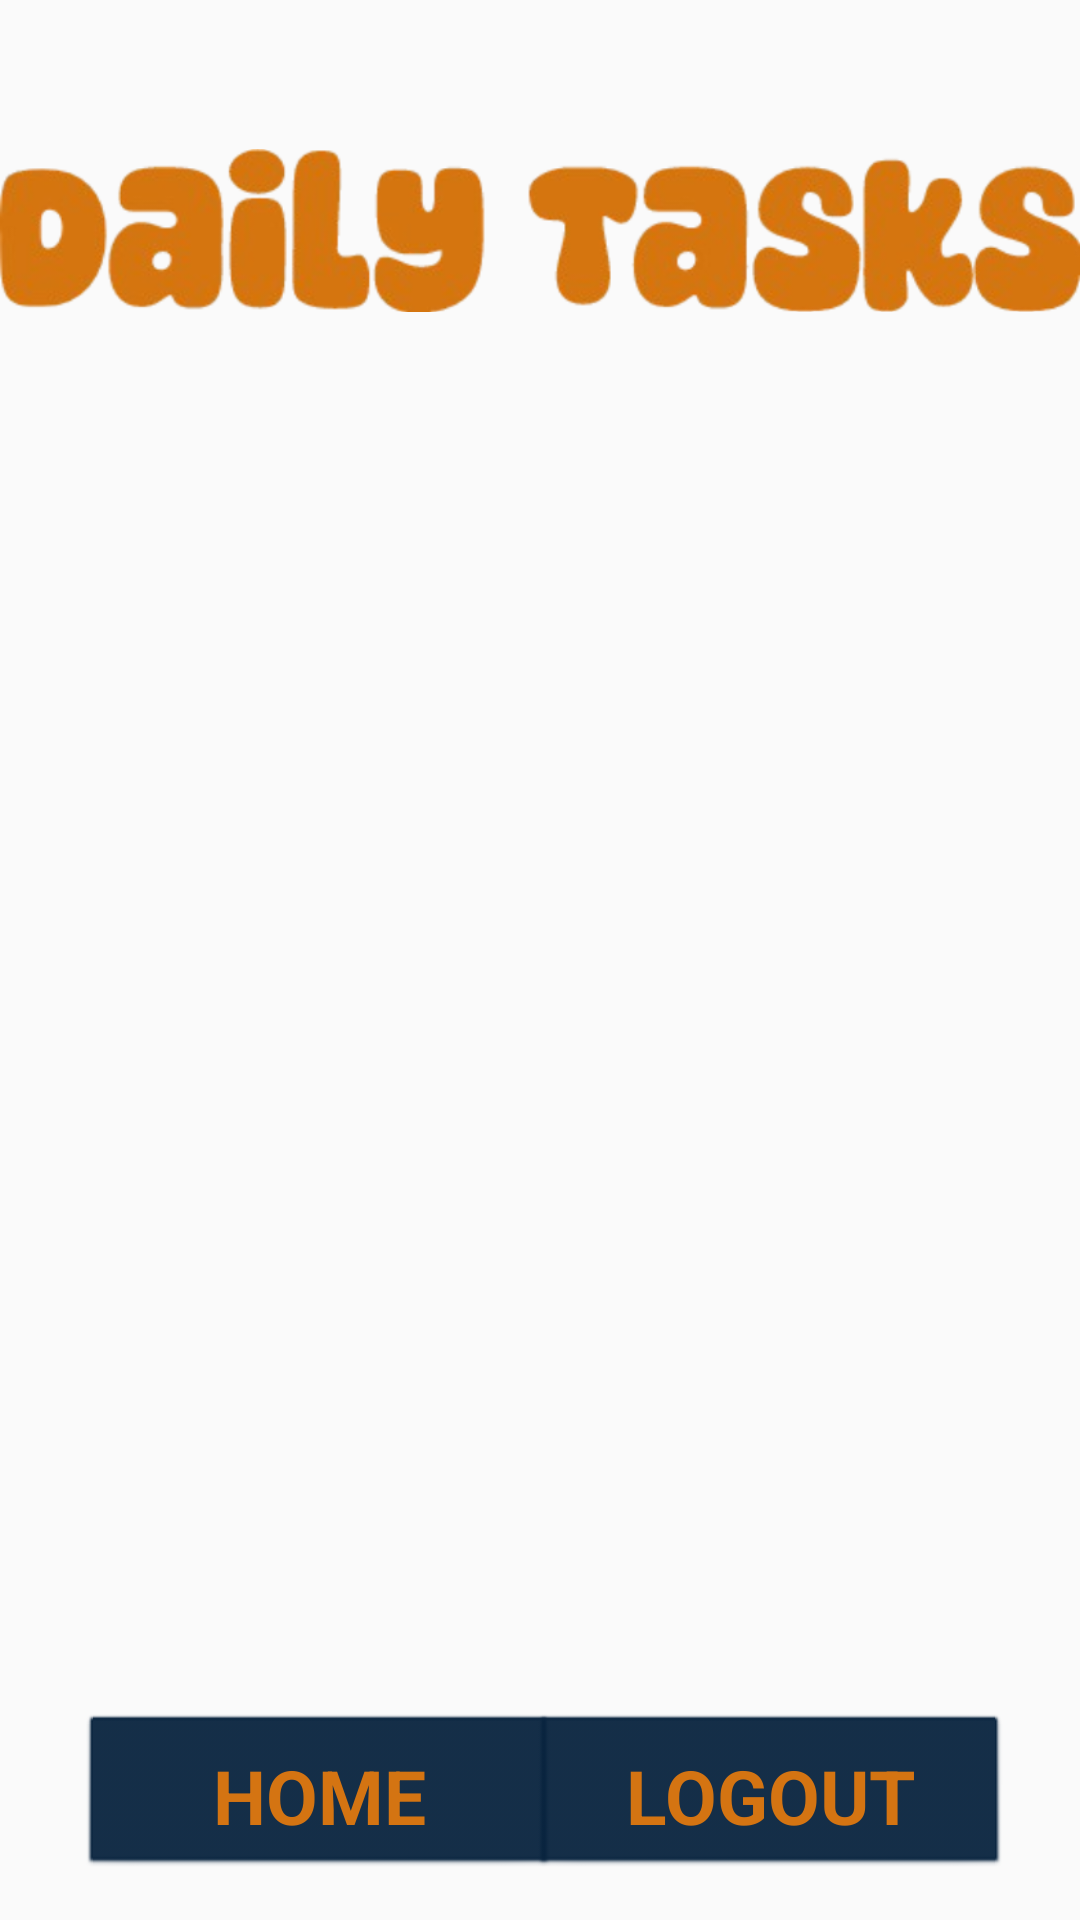

Write the Android layout XML for this screen, with the resource values it uses.
<!-- AndroidManifest.xml: application theme Theme.RowdyOrganizer -->
<!-- res/layout/activity_dailytasks.xml -->
<?xml version="1.0" encoding="utf-8"?>
<androidx.constraintlayout.widget.ConstraintLayout xmlns:android="http://schemas.android.com/apk/res/android"
    xmlns:app="http://schemas.android.com/apk/res-auto"
    xmlns:tools="http://schemas.android.com/tools"
    android:id="@+id/main"
    android:layout_width="match_parent"
    android:layout_height="match_parent"
    tools:context=".Dailytasks">

    <ImageView
        android:id="@+id/imageViewDailyTasks"
        android:layout_width="wrap_content"
        android:layout_height="wrap_content"
        app:layout_constraintBottom_toBottomOf="parent"
        app:layout_constraintEnd_toEndOf="parent"
        app:layout_constraintHorizontal_bias="0.0"
        app:layout_constraintStart_toStartOf="parent"
        app:layout_constraintTop_toTopOf="parent"
        app:layout_constraintVertical_bias="0.026"
        app:srcCompat="@drawable/dailytasks" />

    <Button
        android:id="@+id/HomeButton"
        style="@style/ButtonStyle"
        android:text="@string/homeButton"
        app:layout_constraintBottom_toBottomOf="parent"
        app:layout_constraintEnd_toEndOf="parent"
        app:layout_constraintHorizontal_bias="0.131"
        app:layout_constraintStart_toStartOf="parent"
        app:layout_constraintTop_toTopOf="parent"
        app:layout_constraintVertical_bias="0.976" />

    <Button
        android:id="@+id/LogoutButton"
        style="@style/ButtonStyle"
        android:text="@string/logoutButton"
        app:layout_constraintBottom_toBottomOf="parent"
        app:layout_constraintEnd_toEndOf="parent"
        app:layout_constraintHorizontal_bias="0.884"
        app:layout_constraintStart_toStartOf="parent"
        app:layout_constraintTop_toTopOf="parent"
        app:layout_constraintVertical_bias="0.976" />
</androidx.constraintlayout.widget.ConstraintLayout>
<!-- resources referenced by this layout -->
<resources>
  <!-- drawable dailytasks: png bitmap (drawable, 128504 bytes) -->
  <string name="homeButton">HOME</string>
  <string name="logoutButton">LOGOUT</string>
  <style name="ButtonStyle" parent="@android:style/Widget.Button">
          <item name="android:layout_width">160dp</item>
          <item name="android:layout_height">55dp</item>
          <item name="android:textColor">@color/RowdyOrange</item>
          <item name="android:textSize">25sp</item>
          <item name="android:padding">10dp</item>
          <item name="android:textStyle">bold</item>
          <item name="android:backgroundTint">@color/RowdyBlue</item>
          <item name="android:gravity">center</item>
      </style>
  <style name="Theme.RowdyOrganizer" parent="Base.Theme.RowdyOrganizer" />
  <color name="RowdyOrange">#d47412</color>
  <color name="RowdyBlue">#09243f</color>
  <style name="Base.Theme.RowdyOrganizer" parent="Theme.AppCompat.Light.NoActionBar">
          
          
      </style>
</resources>
